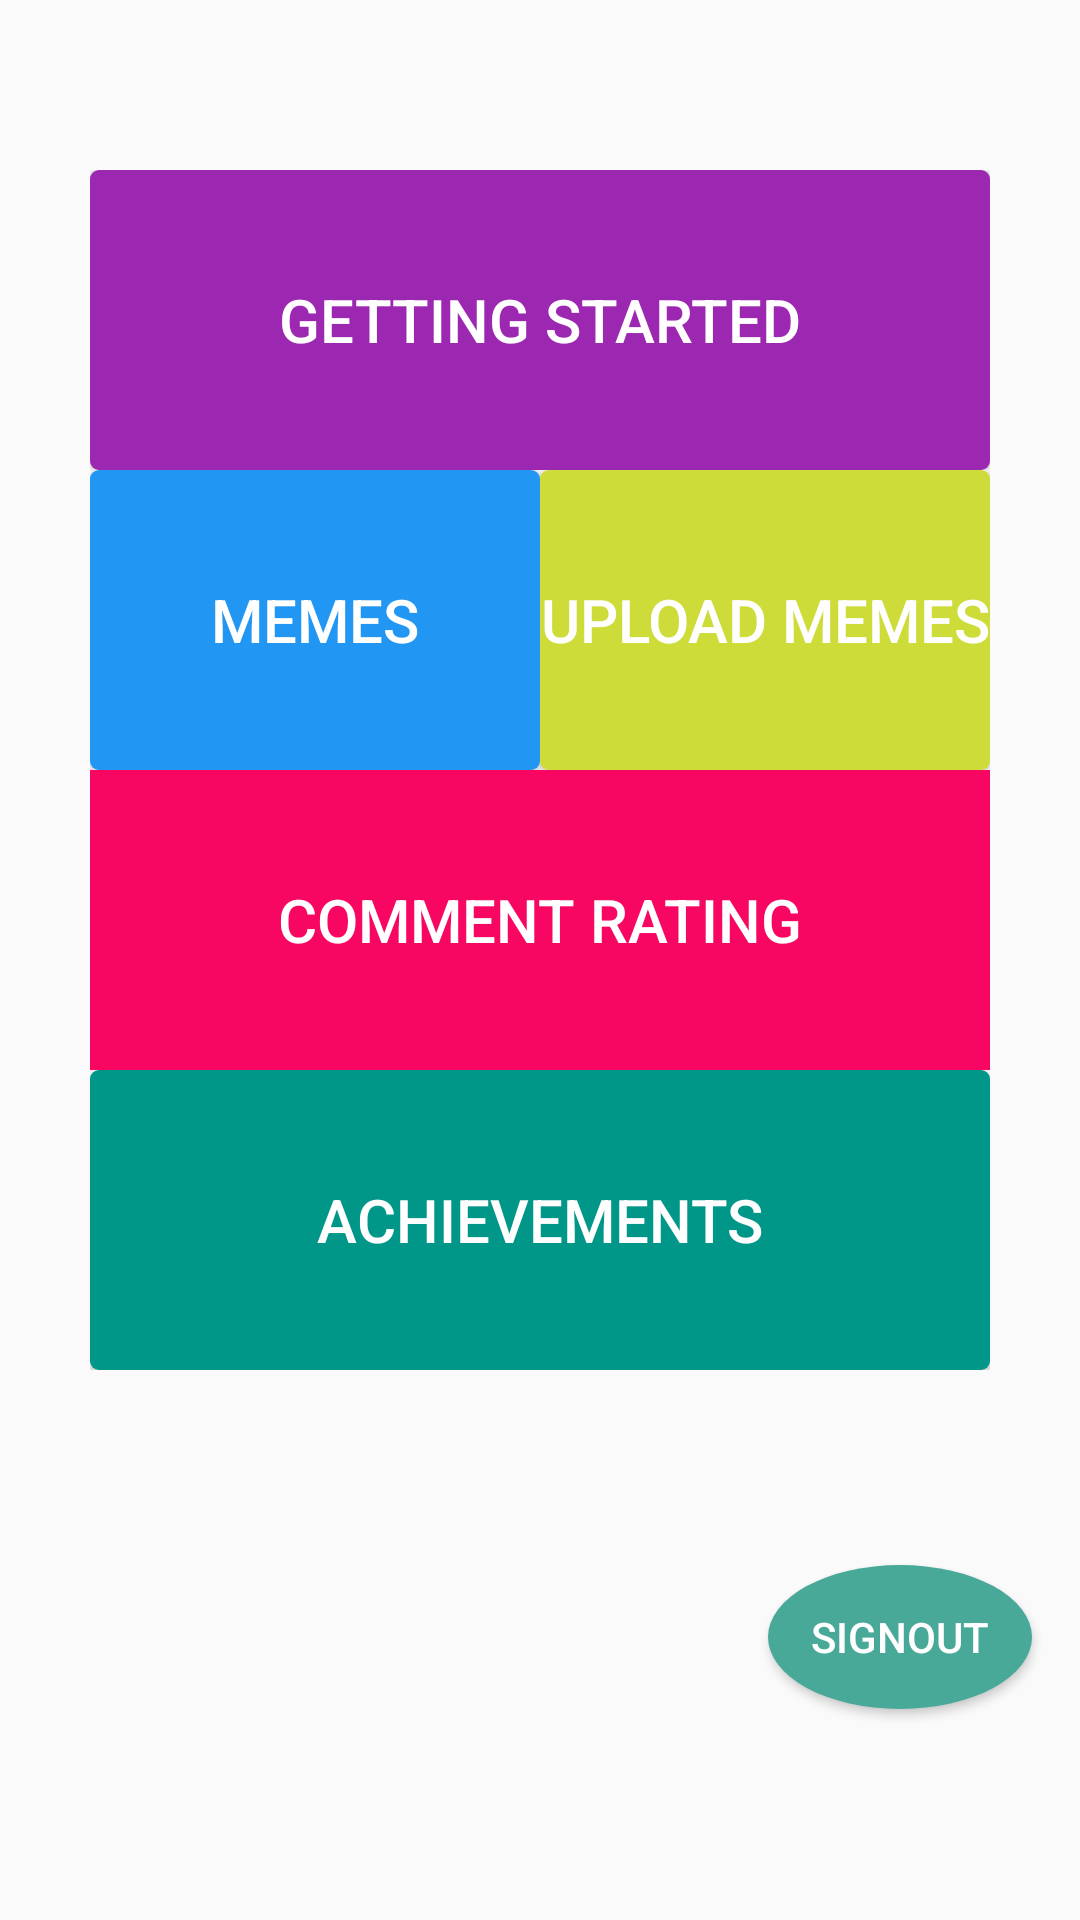

This screen was rendered from an Android layout file. Write that file and the resources it references.
<!-- AndroidManifest.xml: application theme AppTheme -->
<!-- res/layout/activity_decision_point.xml -->
<?xml version="1.0" encoding="utf-8"?>
<android.support.constraint.ConstraintLayout xmlns:android="http://schemas.android.com/apk/res/android"
    xmlns:app="http://schemas.android.com/apk/res-auto"
    xmlns:tools="http://schemas.android.com/tools"
    android:layout_width="match_parent"
    android:layout_height="match_parent"
    tools:context="com.example.nimesha.memifyx.decision_point">

    <TableLayout
        android:layout_width="300dp"
        android:layout_height="400dp"
        android:layout_marginLeft="8dp"
        app:layout_constraintLeft_toLeftOf="parent"
        app:layout_constraintTop_toTopOf="parent"
        android:layout_marginTop="8dp"
        android:layout_marginRight="8dp"
        app:layout_constraintRight_toRightOf="parent"
        app:layout_constraintBottom_toBottomOf="parent"
        android:layout_marginBottom="8dp"
        app:layout_constraintVertical_bias="0.218">

        <TableRow
            android:layout_width="fill_parent"
            android:layout_height="fill_parent">

            <Button
                android:id="@+id/GettingStartedBtn"
                android:layout_width="292dp"
                android:layout_height="100dp"
                android:background="@drawable/decision_button_5"
                android:text="Getting Started"
                android:layout_weight="2"
                android:textSize="20dp"
                android:textColor="#FFFFFF"
                tools:layout_editor_absoluteX="61dp"
                tools:layout_editor_absoluteY="334dp"
                tools:text="Getting Started" />

        </TableRow>

        <TableRow
            android:layout_width="fill_parent"
            android:layout_height="fill_parent"
            android:layout_gravity="center_horizontal">

            <Button
                android:id="@+id/MemesBtn"
                android:layout_width="wrap_content"
                android:layout_height="100dp"
                android:background="@drawable/decision_button_1"
                android:text="Memes"
                android:textSize="20dp"
                android:layout_weight="1"
                android:layout_span="2"
                android:textColor="#FFFFFF"
                tools:layout_editor_absoluteX="34dp"
                tools:layout_editor_absoluteY="130dp" />

            <Button
                android:id="@+id/MemeUploadBtn"
                android:layout_width="wrap_content"
                android:layout_height="100dp"
                android:background="@drawable/decision_button_3"
                android:text="Upload Memes"
                android:layout_weight="1"
                android:layout_span="1"
                android:textColor="#FFFFFF"
                android:textSize="20dp"
                tools:layout_editor_absoluteX="34dp"
                tools:layout_editor_absoluteY="130dp" />

        </TableRow>

        <TableRow
            android:layout_width="fill_parent"
            android:layout_height="fill_parent"
            android:weightSum="2">

            <Button
                android:id="@+id/TxtRatingBtn"
                android:layout_width="292dp"
                android:layout_height="100dp"
                android:background="@drawable/decision_button_2"
                android:text="Comment Rating"
                android:textSize="20dp"
                android:layout_weight="2"
                android:textColor="#FFFFFF"
                app:layout_constraintRight_toRightOf="parent"
                tools:layout_editor_absoluteY="237dp" />

        </TableRow>

        <TableRow
            android:layout_width="fill_parent"
            android:layout_height="fill_parent"
            android:weightSum="2">

            <Button
                android:id="@+id/Acheivements"
                android:layout_width="292dp"
                android:layout_height="100dp"
                android:background="@drawable/decision_button_4"
                android:text="Achievements"
                android:textSize="20dp"
                android:layout_weight="2"
                android:textColor="#FFFFFF"
                tools:layout_editor_absoluteY="329dp"
                tools:layout_editor_absoluteX="8dp" />

        </TableRow>

    </TableLayout>





    <Button
        android:id="@+id/button2"
        android:layout_width="wrap_content"
        android:layout_height="wrap_content"
        android:layout_marginBottom="8dp"
        android:layout_marginLeft="8dp"
        android:layout_marginRight="16dp"
        android:layout_marginTop="436dp"
        android:background="@drawable/button_bg_rounded_corners"
        android:text="signout"
        android:textColor="#FFFFFF"
        app:layout_constraintBottom_toBottomOf="parent"
        app:layout_constraintHorizontal_bias="1.0"
        app:layout_constraintLeft_toLeftOf="parent"
        app:layout_constraintRight_toRightOf="parent"
        app:layout_constraintTop_toTopOf="parent"
        app:layout_constraintVertical_bias="0.578"
        android:layout_marginStart="8dp"
        android:layout_marginEnd="16dp" />




</android.support.constraint.ConstraintLayout>
<!-- resources referenced by this layout -->
<resources>
  <!-- drawable button_bg_rounded_corners (drawable) -->
  <?xml version="1.0" encoding="utf-8"?>
  <selector xmlns:android="http://schemas.android.com/apk/res/android">
      <item>
          <shape android:shape="oval">
              <solid android:color="#48a999"/>
              
              
              <corners android:radius="3dp" />
          </shape>
      </item>
  </selector>
  <!-- drawable decision_button_1 (drawable) -->
  <?xml version="1.0" encoding="utf-8"?>
  <selector xmlns:android="http://schemas.android.com/apk/res/android">
      <item>
          <shape android:shape="rectangle">
              <solid android:color="#2196f3"/>
              
              
              <corners android:radius="3dp" />
          </shape>
      </item>
  </selector>
  <!-- drawable decision_button_2 (drawable) -->
  <?xml version="1.0" encoding="utf-8"?>
  <selector xmlns:android="http://schemas.android.com/apk/res/android">
      <item>
          <shape android:shape="rectangle">
              <solid android:color="#f70662" />
              
              
              <corners android:radius="0dp" />
          </shape>
      </item>
  </selector>
  <!-- drawable decision_button_3 (drawable) -->
  <?xml version="1.0" encoding="utf-8"?>
  <selector xmlns:android="http://schemas.android.com/apk/res/android">
      <item>
          <shape android:shape="rectangle">
              <solid android:color="#cddc39"/>
              
              
              <corners android:radius="3dp" />
          </shape>
      </item>
  </selector>
  <!-- drawable decision_button_4 (drawable) -->
  <?xml version="1.0" encoding="utf-8"?>
  <selector xmlns:android="http://schemas.android.com/apk/res/android">
      <item>
          <shape android:shape="rectangle">
              <solid android:color="#009688"/>
              
              
              <corners android:radius="3dp" />
          </shape>
      </item>
  </selector>
  <!-- drawable decision_button_5 (drawable) -->
  <?xml version="1.0" encoding="utf-8"?>
  <selector xmlns:android="http://schemas.android.com/apk/res/android">
      <item>
          <shape android:shape="rectangle">
              <solid android:color="#9c27b0"/>
              
              
              <corners android:radius="3dp" />
          </shape>
      </item>
  </selector>
  <style name="AppTheme" parent="Theme.AppCompat.Light.DarkActionBar">
          
          <item name="colorPrimary">#004c40</item>
          <item name="colorPrimaryDark">#00796b</item>
          <item name="colorAccent">#48a999</item>
      </style>
</resources>
